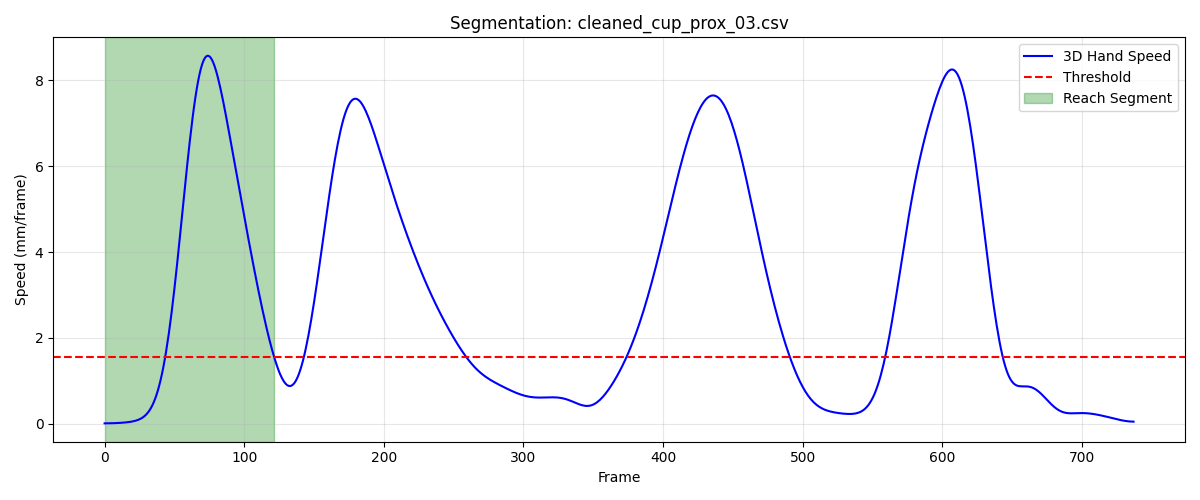

The file beside this chart, header and first rows:
frame, sub_frame, shoulderr_x, shoulderr_y, shoulderr_z, humr1_x, humr1_y, humr1_z, humr2_x, humr2_y, humr2_z, humr3_x, humr3_y, humr3_z, humr4_x, humr4_y, humr4_z, humr5_x, humr5_y, humr5_z, humr6_x, humr6_y, humr6_z, humr7_x
1, 0, 204.1, -760.7, 693.6, 241.8, -743.8, 527.6, 254.7, -745.3, 456.1, 253.4, -794.3, 531.7, 194.6, -710.4, 498.1, 263.6, -805.5, 474.3, 212.6, -724.3, 446.8, 214.1
2, 0, 204.1, -760.7, 693.6, 241.8, -743.8, 527.6, 254.7, -745.3, 456.1, 253.5, -794.2, 531.7, 194.6, -710.4, 498.2, 263.5, -805.4, 474.4, 212.6, -724.4, 446.9, 214.1
3, 0, 204, -760.7, 693.6, 241.7, -743.8, 527.6, 254.7, -745.3, 456.1, 253.6, -794.2, 531.8, 194.5, -710.4, 498.2, 263.5, -805.4, 474.4, 212.6, -724.4, 446.9, 214.1
4, 0, 204, -760.7, 693.7, 241.7, -743.8, 527.7, 254.6, -745.3, 456.2, 253.6, -794.2, 531.9, 194.5, -710.4, 498.2, 263.4, -805.4, 474.4, 212.5, -724.4, 446.9, 214.1
5, 0, 203.9, -760.6, 693.7, 241.7, -743.7, 527.7, 254.6, -745.3, 456.2, 253.6, -794.2, 531.9, 194.5, -710.4, 498.3, 263.4, -805.4, 474.5, 212.5, -724.4, 447, 214.1
6, 0, 203.9, -760.6, 693.7, 241.7, -743.7, 527.8, 254.6, -745.3, 456.2, 253.7, -794.2, 532, 194.5, -710.4, 498.3, 263.4, -805.4, 474.5, 212.5, -724.4, 447, 214.1
7, 0, 203.8, -760.6, 693.8, 241.6, -743.7, 527.8, 254.6, -745.3, 456.3, 253.7, -794.2, 532, 194.5, -710.4, 498.3, 263.3, -805.4, 474.6, 212.5, -724.4, 447, 214.1
8, 0, 203.8, -760.5, 693.8, 241.6, -743.7, 527.8, 254.6, -745.3, 456.3, 253.7, -794.2, 532.1, 194.5, -710.4, 498.4, 263.3, -805.4, 474.6, 212.5, -724.4, 447.1, 214.1
9, 0, 203.8, -760.5, 693.8, 241.6, -743.7, 527.8, 254.6, -745.3, 456.4, 253.7, -794.2, 532.1, 194.5, -710.4, 498.4, 263.3, -805.4, 474.6, 212.5, -724.4, 447.1, 214.1
10, 0, 203.7, -760.5, 693.8, 241.6, -743.7, 527.9, 254.6, -745.3, 456.4, 253.6, -794.2, 532.1, 194.5, -710.4, 498.4, 263.3, -805.4, 474.7, 212.5, -724.4, 447.1, 214.1
11, 0, 203.7, -760.5, 693.9, 241.6, -743.7, 527.9, 254.6, -745.3, 456.4, 253.6, -794.2, 532.2, 194.5, -710.4, 498.4, 263.3, -805.4, 474.7, 212.5, -724.4, 447.1, 214.1
12, 0, 203.7, -760.5, 693.9, 241.6, -743.7, 527.9, 254.6, -745.3, 456.4, 253.6, -794.2, 532.2, 194.4, -710.4, 498.4, 263.3, -805.3, 474.7, 212.5, -724.4, 447.1, 214.1
13, 0, 203.6, -760.5, 693.9, 241.5, -743.7, 527.9, 254.6, -745.3, 456.5, 253.6, -794.2, 532.2, 194.4, -710.4, 498.5, 263.3, -805.3, 474.7, 212.4, -724.4, 447.2, 214.2
14, 0, 203.6, -760.5, 693.9, 241.5, -743.7, 528, 254.6, -745.3, 456.5, 253.6, -794.2, 532.2, 194.4, -710.4, 498.5, 263.3, -805.3, 474.7, 212.4, -724.4, 447.2, 214.2
15, 0, 203.6, -760.4, 693.9, 241.5, -743.6, 528, 254.5, -745.3, 456.5, 253.6, -794.2, 532.2, 194.4, -710.4, 498.5, 263.3, -805.2, 474.8, 212.4, -724.4, 447.2, 214.2
16, 0, 203.5, -760.4, 693.9, 241.5, -743.6, 528, 254.5, -745.2, 456.5, 253.6, -794.1, 532.2, 194.3, -710.3, 498.5, 263.4, -805.2, 474.8, 212.4, -724.3, 447.2, 214.2
17, 0, 203.5, -760.4, 693.9, 241.5, -743.6, 528, 254.5, -745.2, 456.5, 253.6, -794.1, 532.2, 194.3, -710.3, 498.5, 263.4, -805.2, 474.8, 212.4, -724.3, 447.2, 214.3
18, 0, 203.5, -760.5, 693.9, 241.4, -743.6, 528, 254.5, -745.2, 456.5, 253.6, -794.1, 532.2, 194.3, -710.3, 498.5, 263.4, -805.2, 474.8, 212.3, -724.3, 447.2, 214.3
19, 0, 203.4, -760.5, 693.9, 241.4, -743.6, 528, 254.5, -745.2, 456.5, 253.5, -794.1, 532.2, 194.2, -710.3, 498.5, 263.4, -805.1, 474.8, 212.3, -724.3, 447.2, 214.3
20, 0, 203.4, -760.5, 693.9, 241.4, -743.6, 528.0, 254.5, -745.2, 456.5, 253.5, -794.1, 532.2, 194.2, -710.3, 498.5, 263.5, -805.1, 474.8, 212.3, -724.3, 447.2, 214.3
21, 0, 203.4, -760.5, 694, 241.4, -743.6, 528, 254.4, -745.1, 456.5, 253.5, -794.1, 532.2, 194.2, -710.3, 498.5, 263.5, -805.1, 474.8, 212.3, -724.3, 447.2, 214.3
22, 0, 203.4, -760.5, 694, 241.4, -743.6, 528, 254.4, -745.1, 456.5, 253.4, -794.1, 532.2, 194.2, -710.3, 498.5, 263.5, -805.1, 474.8, 212.2, -724.3, 447.2, 214.2
23, 0, 203.4, -760.5, 694, 241.3, -743.6, 528, 254.4, -745.1, 456.5, 253.4, -794.1, 532.2, 194.2, -710.3, 498.5, 263.5, -805.1, 474.8, 212.2, -724.3, 447.2, 214.2
24, 0, 203.4, -760.5, 694, 241.3, -743.6, 528, 254.4, -745.1, 456.5, 253.4, -794.1, 532.2, 194.1, -710.3, 498.5, 263.5, -805.1, 474.8, 212.2, -724.3, 447.2, 214.2
25, 0, 203.3, -760.6, 694, 241.3, -743.6, 528, 254.4, -745.1, 456.5, 253.3, -794.1, 532.2, 194.1, -710.3, 498.6, 263.5, -805.1, 474.8, 212.2, -724.3, 447.2, 214.2
26, 0, 203.3, -760.6, 694, 241.3, -743.6, 528, 254.4, -745.1, 456.5, 253.3, -794.1, 532.2, 194.1, -710.3, 498.6, 263.5, -805.1, 474.8, 212.2, -724.3, 447.2, 214.2
27, 0, 203.3, -760.6, 694, 241.3, -743.6, 528, 254.4, -745.1, 456.5, 253.3, -794.1, 532.2, 194.1, -710.3, 498.6, 263.5, -805.1, 474.8, 212.2, -724.3, 447.2, 214.2
28, 0, 203.3, -760.6, 694, 241.3, -743.6, 528, 254.4, -745.1, 456.5, 253.3, -794.1, 532.1, 194.1, -710.3, 498.6, 263.5, -805.1, 474.8, 212.2, -724.3, 447.2, 214.2
29, 0, 203.3, -760.6, 694, 241.3, -743.6, 528, 254.4, -745.1, 456.5, 253.3, -794.1, 532.1, 194.1, -710.3, 498.6, 263.5, -805.1, 474.8, 212.2, -724.2, 447.2, 214.2
30, 0, 203.3, -760.6, 694, 241.3, -743.6, 528, 254.3, -745.1, 456.5, 253.3, -794.1, 532.1, 194.1, -710.3, 498.6, 263.5, -805.1, 474.8, 212.1, -724.2, 447.2, 214.2
31, 0, 203.3, -760.6, 694, 241.3, -743.6, 528, 254.3, -745.1, 456.5, 253.3, -794.1, 532.1, 194.1, -710.3, 498.6, 263.5, -805.1, 474.8, 212.1, -724.2, 447.2, 214.2
32, 0, 203.4, -760.6, 694, 241.3, -743.6, 528, 254.3, -745.1, 456.5, 253.3, -794.1, 532.1, 194, -710.4, 498.6, 263.5, -805.1, 474.7, 212.1, -724.2, 447.2, 214.2
33, 0, 203.4, -760.6, 694, 241.2, -743.6, 528, 254.3, -745.1, 456.5, 253.2, -794.1, 532.1, 194, -710.4, 498.6, 263.5, -805.1, 474.7, 212.1, -724.2, 447.2, 214.2
34, 0, 203.4, -760.6, 694, 241.2, -743.6, 528, 254.3, -745.1, 456.5, 253.2, -794, 532.1, 194, -710.4, 498.6, 263.5, -805.1, 474.7, 212.1, -724.2, 447.2, 214.1
35, 0, 203.4, -760.6, 694, 241.2, -743.6, 528, 254.3, -745.1, 456.5, 253.2, -794, 532.1, 194, -710.4, 498.5, 263.5, -805.1, 474.7, 212, -724.2, 447.2, 214.1
36, 0, 203.4, -760.6, 694, 241.2, -743.6, 527.9, 254.2, -745.1, 456.4, 253.2, -794, 532, 194, -710.4, 498.5, 263.5, -805.1, 474.7, 212, -724.2, 447.2, 214.1
37, 0, 203.4, -760.6, 694, 241.2, -743.6, 527.9, 254.2, -745.1, 456.4, 253.2, -794, 532, 193.9, -710.4, 498.5, 263.5, -805.1, 474.7, 212, -724.2, 447.2, 214.1
38, 0, 203.4, -760.6, 694, 241.2, -743.5, 527.9, 254.2, -745, 456.4, 253.2, -794, 532, 193.9, -710.4, 498.5, 263.5, -805.1, 474.7, 212, -724.2, 447.2, 214.1
39, 0, 203.4, -760.6, 694, 241.2, -743.5, 527.9, 254.2, -745, 456.4, 253.2, -794, 532, 193.9, -710.4, 498.5, 263.4, -805.1, 474.6, 212, -724.2, 447.1, 214.1
40, 0, 203.4, -760.6, 694, 241.2, -743.5, 527.9, 254.2, -745, 456.4, 253.2, -794, 532, 193.9, -710.4, 498.5, 263.4, -805, 474.6, 212, -724.2, 447.1, 214
41, 0, 203.4, -760.6, 694, 241.2, -743.5, 527.9, 254.2, -745, 456.4, 253.2, -794, 532, 193.9, -710.4, 498.5, 263.4, -805, 474.6, 212, -724.2, 447.1, 214
42, 0, 203.4, -760.6, 694, 241.2, -743.5, 527.9, 254.2, -745, 456.3, 253.2, -793.9, 532, 193.9, -710.3, 498.5, 263.4, -805, 474.6, 211.9, -724.2, 447.1, 214
43, 0, 203.3, -760.6, 694, 241.2, -743.5, 527.8, 254.2, -745, 456.3, 253.2, -793.9, 531.9, 193.8, -710.3, 498.4, 263.3, -805, 474.6, 211.9, -724.2, 447.1, 213.9
44, 0, 203.3, -760.6, 693.9, 241.1, -743.5, 527.8, 254.1, -745, 456.3, 253.1, -793.9, 531.9, 193.8, -710.3, 498.4, 263.3, -805, 474.5, 211.9, -724.1, 447.1, 213.9
45, 0, 203.3, -760.6, 693.9, 241.1, -743.5, 527.8, 254.1, -745, 456.3, 253.1, -793.9, 531.9, 193.8, -710.3, 498.4, 263.2, -805, 474.5, 211.9, -724.1, 447.1, 213.8
46, 0, 203.2, -760.6, 693.8, 241.1, -743.5, 527.7, 254, -745, 456.2, 253.1, -793.9, 531.8, 193.8, -710.3, 498.4, 263.1, -805.0, 474.4, 211.9, -724.1, 447.1, 213.7
47, 0, 203.2, -760.5, 693.7, 241, -743.5, 527.7, 254, -745, 456.2, 253.1, -793.9, 531.8, 193.7, -710.2, 498.3, 263.1, -805, 474.4, 211.8, -724, 447, 213.6
48, 0, 203.1, -760.5, 693.6, 241, -743.5, 527.6, 253.9, -745, 456.1, 253.1, -793.9, 531.8, 193.7, -710.2, 498.3, 263, -805, 474.3, 211.8, -724.0, 447, 213.5
49, 0, 203.1, -760.4, 693.4, 240.9, -743.6, 527.5, 253.8, -745.1, 456, 253.1, -793.9, 531.7, 193.7, -710.2, 498.2, 263.0, -805.1, 474.3, 211.8, -724, 446.9, 213.4
50, 0, 203, -760.2, 693.2, 240.9, -743.7, 527.4, 253.8, -745.3, 455.9, 253.1, -794, 531.7, 193.7, -710.3, 498.1, 263, -805.3, 474.3, 211.8, -724, 446.8, 213.3
51, 0, 202.9, -760, 693.1, 240.9, -743.8, 527.4, 253.8, -745.6, 455.8, 253.1, -794.1, 531.7, 193.8, -710.4, 497.9, 263, -805.5, 474.3, 211.9, -724.2, 446.6, 213.2
52, 0, 202.9, -759.8, 692.9, 241, -744, 527.3, 253.8, -746, 455.8, 253.2, -794.3, 531.8, 193.9, -710.6, 497.8, 263.1, -805.8, 474.4, 212.1, -724.4, 446.5, 213.1
53, 0, 202.8, -759.5, 692.7, 241.1, -744.3, 527.2, 253.9, -746.5, 455.7, 253.3, -794.6, 531.9, 194.1, -710.8, 497.6, 263.2, -806.3, 474.6, 212.3, -724.7, 446.3, 213.1
54, 0, 202.7, -759.2, 692.5, 241.3, -744.7, 527.1, 254.1, -747.2, 455.7, 253.4, -795, 532, 194.4, -711.1, 497.4, 263.4, -806.9, 474.8, 212.6, -725.2, 446.2, 213.1
55, 0, 202.7, -758.9, 692.3, 241.5, -745.2, 527.1, 254.4, -748, 455.7, 253.5, -795.5, 532.3, 194.8, -711.6, 497.2, 263.6, -807.7, 475.1, 213.1, -725.8, 446.1, 213.2
56, 0, 202.6, -758.5, 692.1, 241.8, -745.8, 527.2, 254.8, -749, 455.8, 253.6, -796.1, 532.6, 195.4, -712.1, 497, 263.8, -808.6, 475.5, 213.7, -726.6, 446, 213.3
57, 0, 202.6, -758.2, 692, 242.2, -746.5, 527.3, 255.3, -750.1, 455.9, 253.8, -796.8, 533, 196, -712.6, 496.9, 263.9, -809.7, 476, 214.3, -727.5, 445.9, 213.4
58, 0, 202.6, -757.8, 691.9, 242.6, -747.2, 527.5, 255.8, -751.4, 456.1, 254, -797.7, 533.5, 196.7, -713.3, 496.8, 264.1, -810.9, 476.5, 215.1, -728.4, 445.9, 213.6
59, 0, 202.6, -757.5, 691.8, 243, -748.1, 527.7, 256.4, -752.8, 456.4, 254.1, -798.6, 534, 197.5, -714, 496.7, 264.3, -812.1, 477.2, 215.9, -729.5, 446, 213.8
60, 0, 202.6, -757.2, 691.8, 243.5, -749, 528, 257, -754.2, 456.8, 254.2, -799.5, 534.6, 198.3, -714.7, 496.7, 264.5, -813.5, 477.9, 216.8, -730.6, 446.1, 214
... 62 more rows
